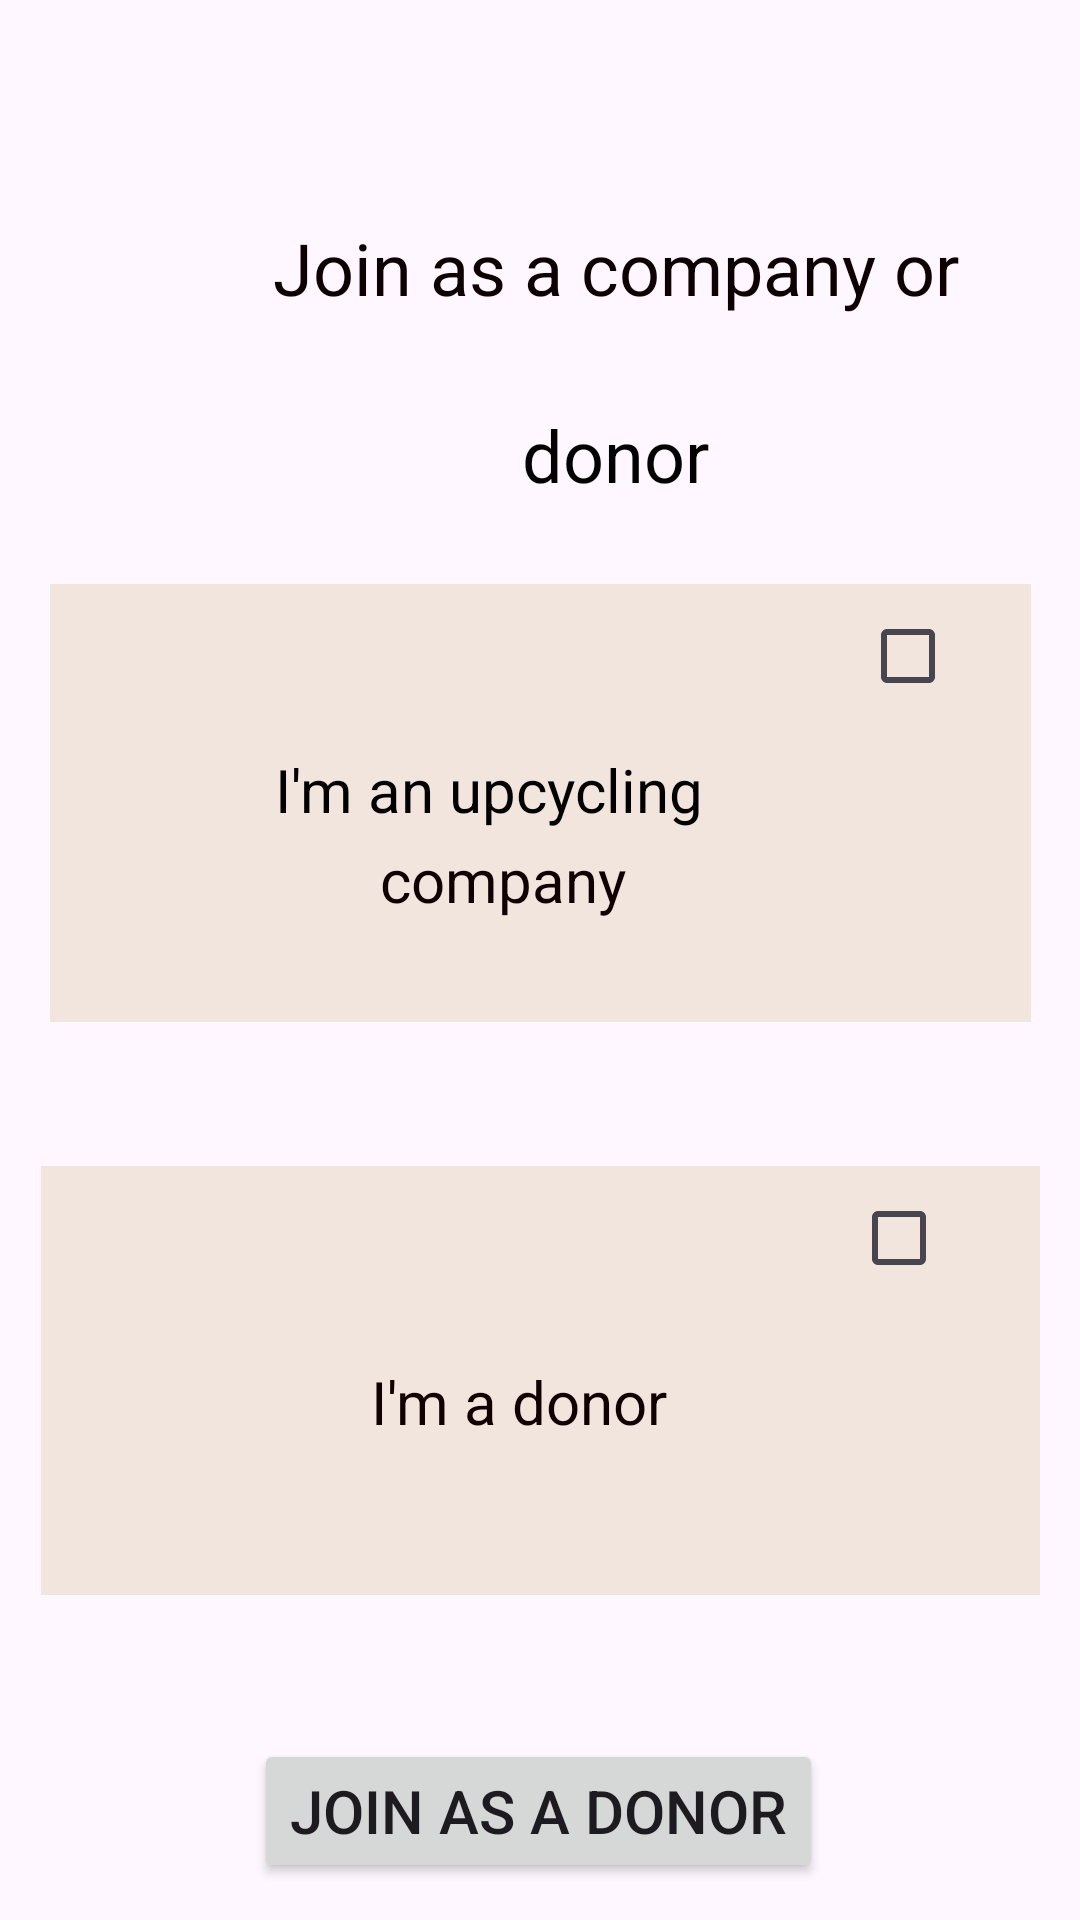

The Android layout XML behind this screen, and the referenced resources:
<!-- AndroidManifest.xml: application theme Theme.LoopandWear -->
<!-- res/layout/activity_join_as.xml -->
<?xml version="1.0" encoding="utf-8"?>
<androidx.constraintlayout.widget.ConstraintLayout xmlns:android="http://schemas.android.com/apk/res/android"
    xmlns:app="http://schemas.android.com/apk/res-auto"
    xmlns:tools="http://schemas.android.com/tools"
    android:layout_width="match_parent"
    android:layout_height="match_parent"
    tools:context=".JoinAs">

    <androidx.constraintlayout.widget.ConstraintLayout
        android:layout_width="match_parent"
        android:layout_height="match_parent">

        <TextView
            android:id="@+id/textView8"
            android:layout_width="wrap_content"
            android:layout_height="wrap_content"
            android:layout_marginStart="91dp"
            android:layout_marginTop="73dp"
            android:layout_marginEnd="91dp"
            android:layout_marginBottom="30dp"
            android:text="Join as a company or"
            android:textColor="#0E0101"
            android:textSize="24sp"
            app:layout_constraintBottom_toTopOf="@+id/textView9"
            app:layout_constraintEnd_toEndOf="parent"
            app:layout_constraintHorizontal_bias="0.0"
            app:layout_constraintStart_toStartOf="parent"
            app:layout_constraintTop_toTopOf="parent"
            app:layout_constraintVertical_bias="1.0" />

        <TextView
            android:id="@+id/textView9"
            android:layout_width="wrap_content"
            android:layout_height="wrap_content"
            android:layout_marginStart="174dp"
            android:layout_marginEnd="175dp"
            android:layout_marginBottom="28dp"
            android:text="donor"
            android:textColor="#020000"
            android:textSize="24sp"
            app:layout_constraintBottom_toTopOf="@+id/frameLayout2"
            app:layout_constraintEnd_toEndOf="parent"
            app:layout_constraintHorizontal_bias="0.0"
            app:layout_constraintStart_toStartOf="parent" />

        <FrameLayout
            android:id="@+id/frameLayout2"
            android:layout_width="327dp"
            android:layout_height="146dp"
            android:layout_marginStart="42dp"
            android:layout_marginTop="27dp"
            android:layout_marginEnd="42dp"
            android:background="#F2E5DD"
            app:layout_constraintEnd_toEndOf="parent"
            app:layout_constraintStart_toStartOf="parent"
            app:layout_constraintTop_toBottomOf="@+id/textView9">

            <CheckBox
                android:id="@+id/checkBox7"
                android:layout_width="wrap_content"
                android:layout_height="wrap_content"
                android:layout_marginLeft="270sp" />

            <TextView
                android:id="@+id/textView10"
                android:layout_width="wrap_content"
                android:layout_height="wrap_content"
                android:layout_marginLeft="75sp"
                android:layout_marginTop="55sp"
                android:text="I'm an upcycling"
                android:textColor="#020000"
                android:textSize="20sp" />

            <TextView
                android:id="@+id/textView12"
                android:layout_width="wrap_content"
                android:layout_height="wrap_content"
                android:layout_marginLeft="110sp"
                android:layout_marginTop="85sp"
                android:text="company"
                android:textColor="#0E0000"
                android:textSize="20sp" />

        </FrameLayout>

        <FrameLayout
            android:id="@+id/frameLayout3"
            android:layout_width="333dp"
            android:layout_height="143dp"
            android:layout_marginTop="48dp"
            android:background="#F2E5DD"
            app:layout_constraintEnd_toEndOf="parent"
            app:layout_constraintStart_toStartOf="parent"
            app:layout_constraintTop_toBottomOf="@+id/frameLayout2">

            <CheckBox
                android:id="@+id/checkBox8"
                android:layout_width="wrap_content"
                android:layout_height="wrap_content"
                android:layout_marginLeft="270sp" />

            <TextView
                android:id="@+id/textView13"
                android:layout_width="wrap_content"
                android:layout_height="wrap_content"
                android:layout_marginLeft="110sp"
                android:layout_marginTop="65sp"
                android:text="I'm a donor"
                android:textColor="#100000"
                android:textSize="20sp" />

        </FrameLayout>

        <Button
            android:id="@+id/button6"
            android:layout_width="wrap_content"
            android:layout_height="wrap_content"
            android:layout_marginTop="48dp"
            android:text="Join as a donor"
            android:textSize="20sp"
            app:layout_constraintEnd_toEndOf="parent"
            app:layout_constraintHorizontal_bias="0.497"
            app:layout_constraintStart_toStartOf="parent"
            app:layout_constraintTop_toBottomOf="@+id/frameLayout3" />

    </androidx.constraintlayout.widget.ConstraintLayout>
</androidx.constraintlayout.widget.ConstraintLayout>
<!-- resources referenced by this layout -->
<resources>
  <style name="Theme.LoopandWear" parent="Base.Theme.LoopandWear" />
  <style name="Base.Theme.LoopandWear" parent="Theme.Material3.DayNight.NoActionBar">
          
          
      </style>
</resources>
